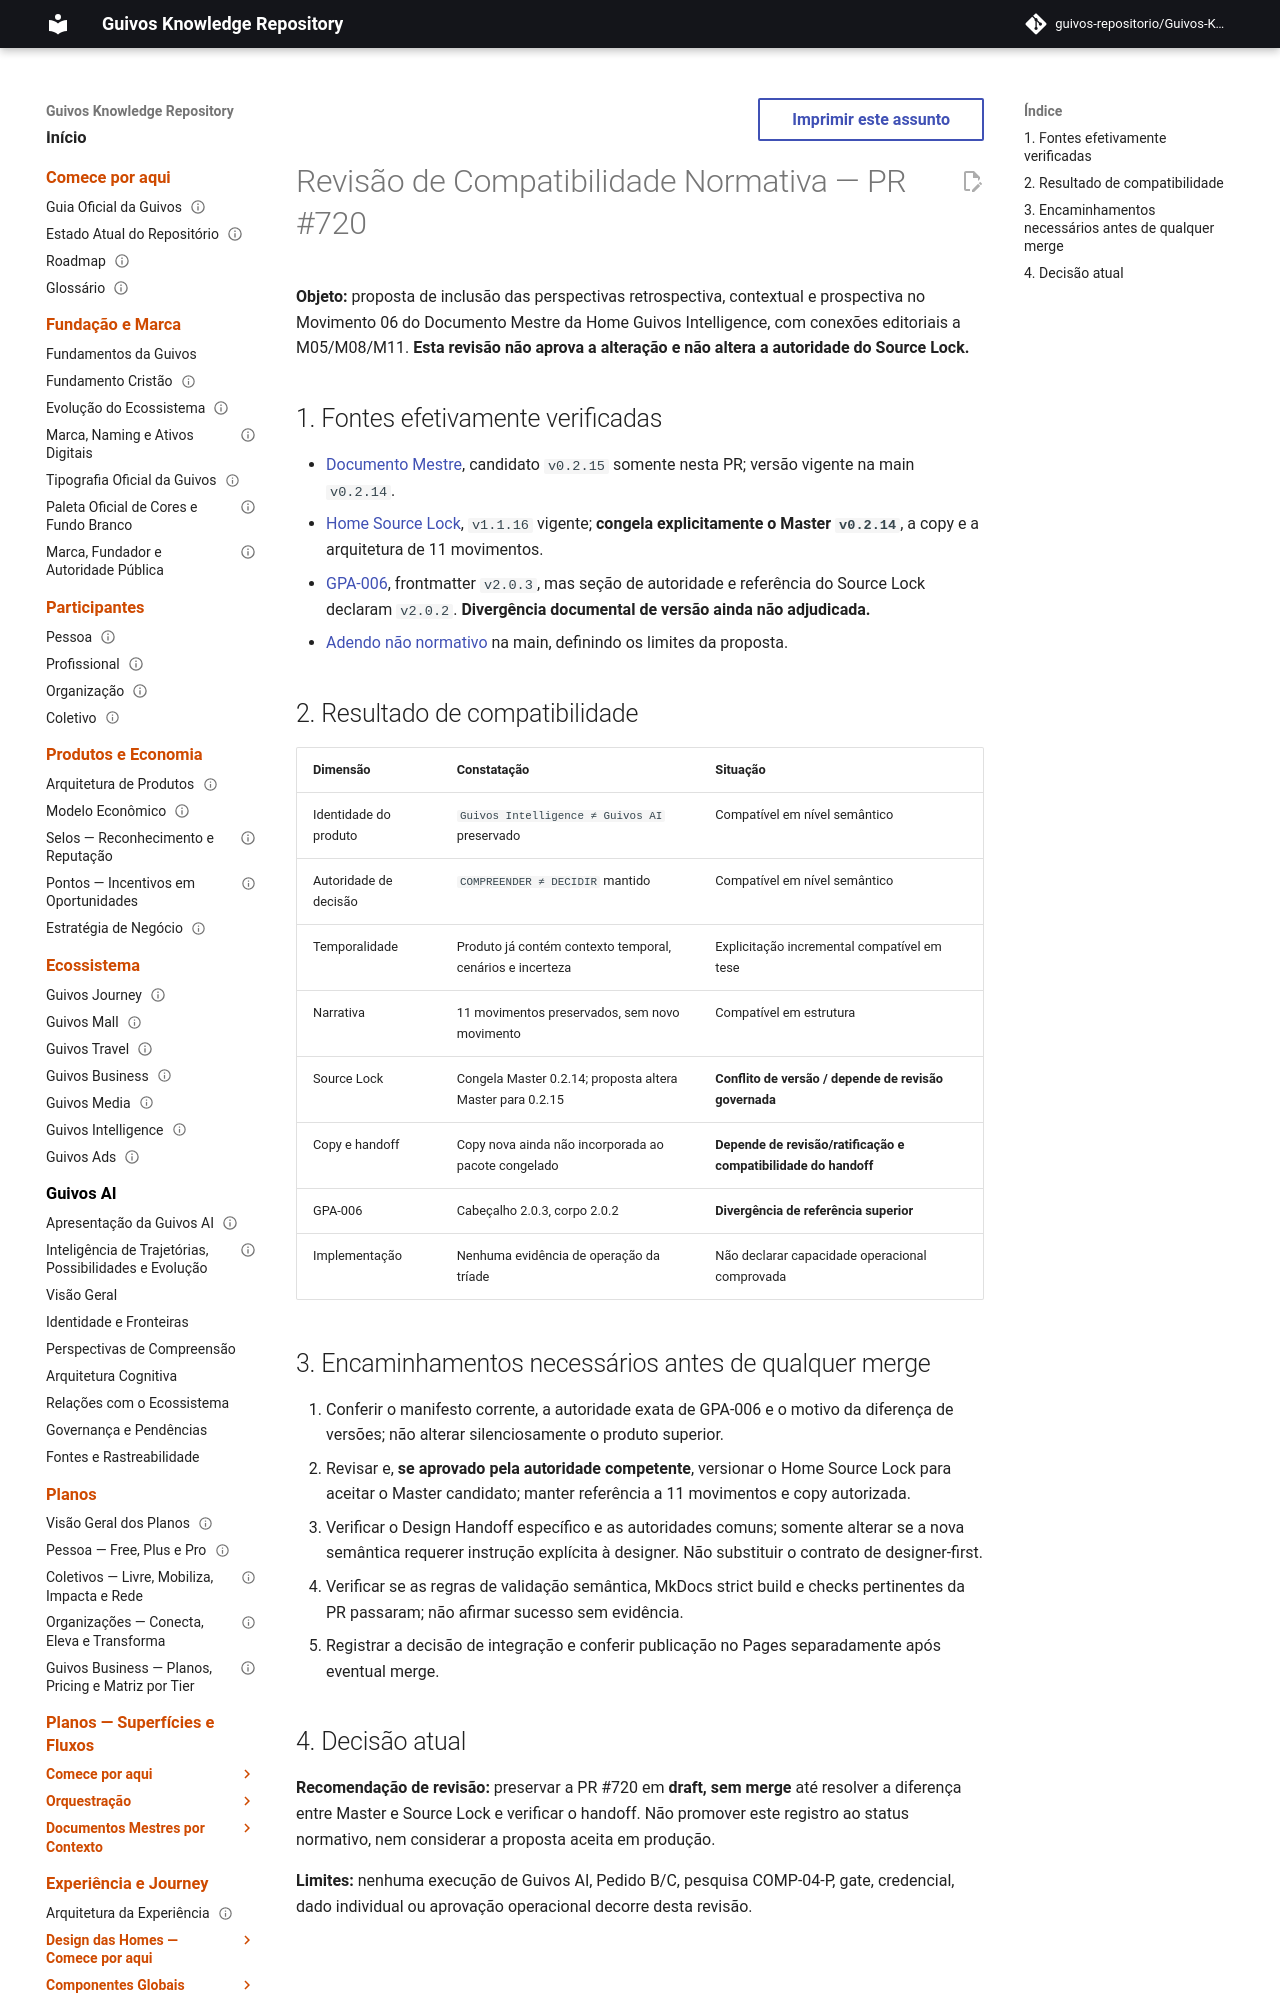

repository: guivos-repositorio/Guivos-Knowledge-Repository · page: experience-architecture/public-home-intelligence-temporal-normative-compatibility-review/index.html · generator: mkdocs

---
id: GKR-UX-HOME-INTELLIGENCE-GAI-COMPAT-REVIEW-001
title: Revisão de Compatibilidade Normativa — Perspectivas Temporais da Home Intelligence
status: proposed_non_normative
version: 0.1.0
owner: Experience Architecture
last_updated: 2026-11-01
normative: false
---

# Revisão de Compatibilidade Normativa — PR #720

**Objeto:** proposta de inclusão das perspectivas retrospectiva, contextual e prospectiva no Movimento 06 do Documento Mestre da Home Guivos Intelligence, com conexões editoriais a M05/M08/M11. **Esta revisão não aprova a alteração e não altera a autoridade do Source Lock.**

## 1. Fontes efetivamente verificadas
- [Documento Mestre](public-home-intelligence-master-document.md), candidato `v0.2.15` somente nesta PR; versão vigente na main `v0.2.14`.
- [Home Source Lock](public-home-intelligence-source-lock.md), `v1.1.16` vigente; **congela explicitamente o Master `v0.2.14`**, a copy e a arquitetura de 11 movimentos.
- [GPA-006](../product-architecture/intelligence.md), frontmatter `v2.0.3`, mas seção de autoridade e referência do Source Lock declaram `v2.0.2`. **Divergência documental de versão ainda não adjudicada.**
- [Adendo não normativo](home-intelligence-guivos-ai-temporal-reconciliation-proposed.md) na main, definindo os limites da proposta.
